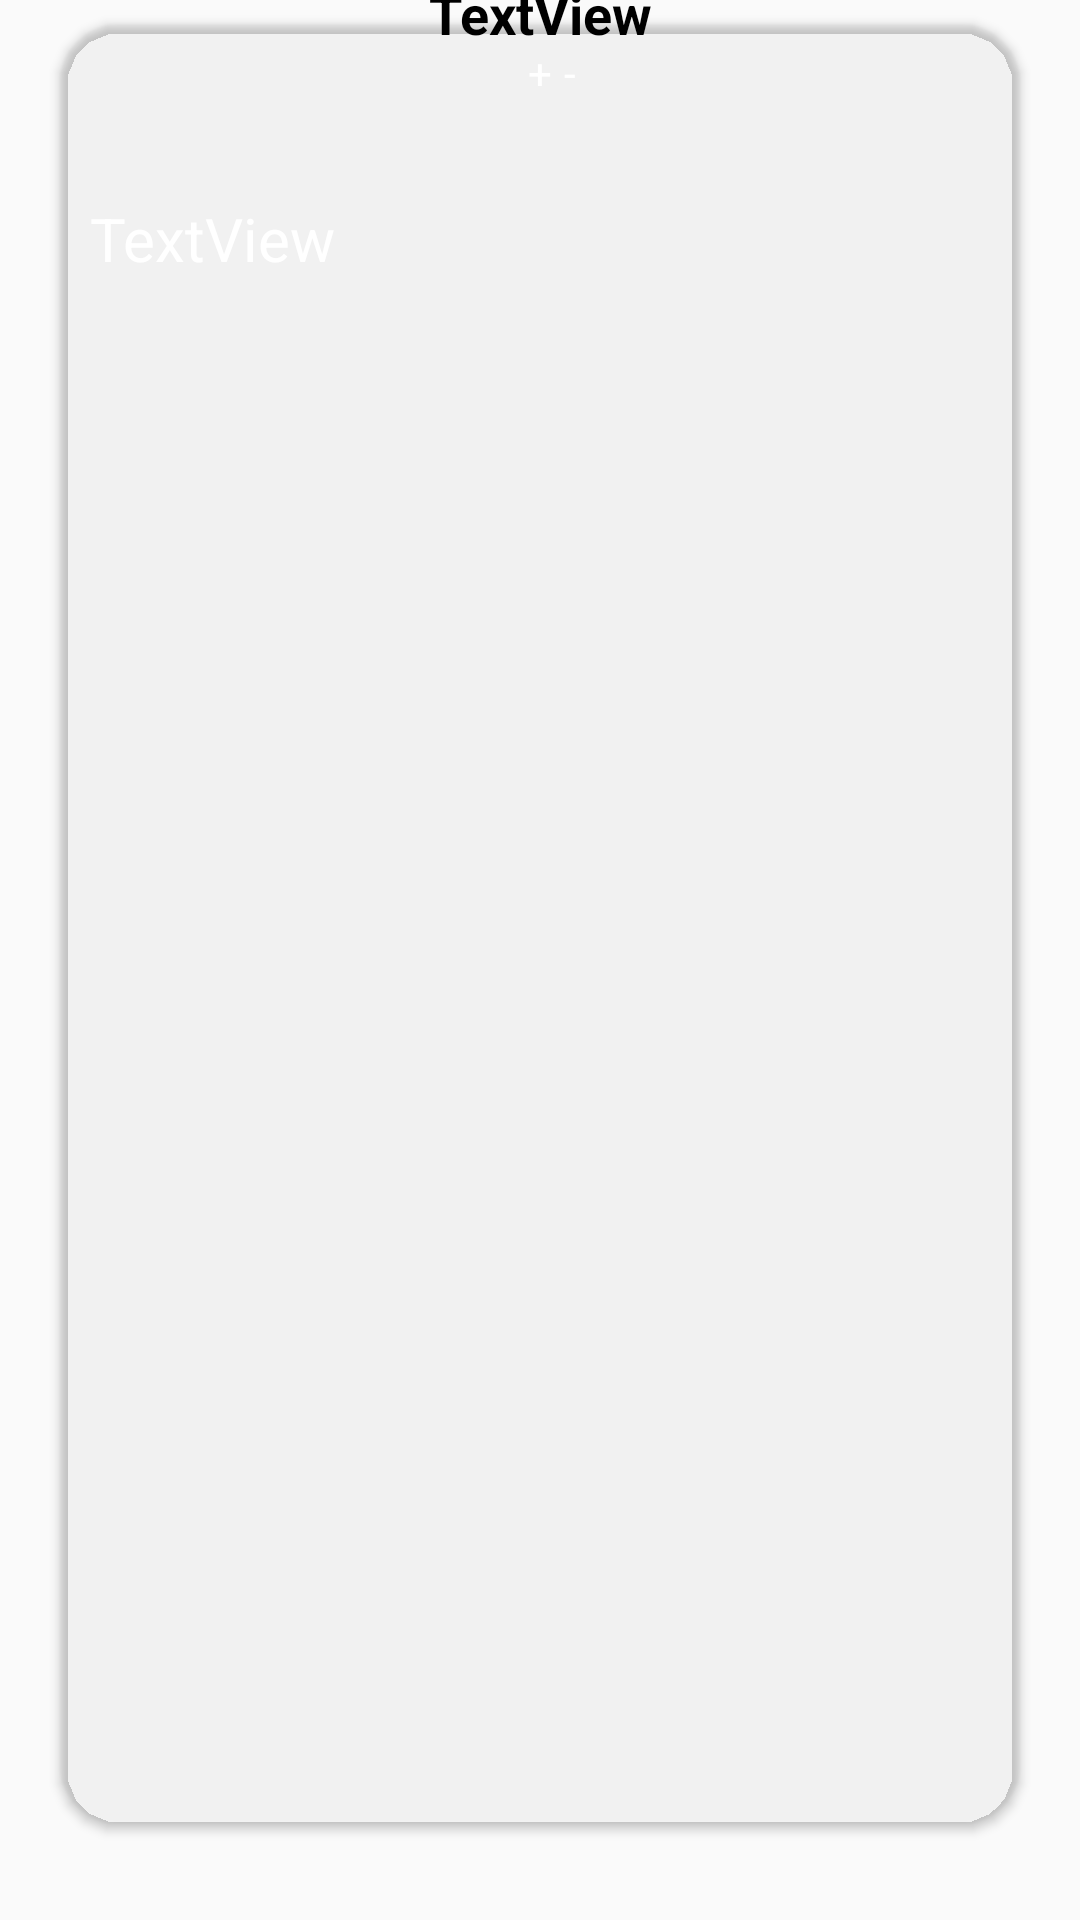

Layout XML and referenced resources for this Android screen:
<!-- AndroidManifest.xml: application theme Theme.StoriesNoActionBar -->
<!-- res/layout/activity_details.xml -->
<?xml version="1.0" encoding="utf-8"?>
<androidx.constraintlayout.widget.ConstraintLayout xmlns:android="http://schemas.android.com/apk/res/android"
    xmlns:app="http://schemas.android.com/apk/res-auto"
    xmlns:tools="http://schemas.android.com/tools"
    android:id="@+id/main"
    android:layout_width="match_parent"
    android:layout_height="match_parent"
    tools:context=".DetailsActivity">

    <ImageView
        android:id="@+id/imageView3"
        android:layout_width="430dp"
        android:layout_height="478dp"
        android:alpha="0.4"
        app:layout_constraintBottom_toBottomOf="parent"
        app:layout_constraintEnd_toEndOf="parent"
        app:layout_constraintStart_toStartOf="parent"
        app:srcCompat="@drawable/story_back" />

    <ImageView
        android:id="@+id/imageView4"
        android:layout_width="412dp"
        android:layout_height="256dp"
        android:alpha="0.4"
        android:scaleType="centerCrop"
        app:layout_constraintBottom_toTopOf="@+id/imageView3"
        app:layout_constraintEnd_toEndOf="parent"
        app:layout_constraintStart_toStartOf="parent"
        app:layout_constraintTop_toTopOf="parent"
        app:srcCompat="@drawable/story_details" />

    <androidx.cardview.widget.CardView
        android:id="@+id/detailsCardView"
        android:layout_width="match_parent"
        android:layout_height="600dp"
        android:layout_marginStart="20dp"
        android:layout_marginEnd="20dp"
        android:layout_marginBottom="32dp"
        android:visibility="visible"
        app:cardBackgroundColor="@color/detailsDay"
        app:cardCornerRadius="20dp"
        app:layout_constraintBottom_toBottomOf="parent"
        app:layout_constraintEnd_toEndOf="parent"
        app:layout_constraintStart_toStartOf="parent">

        <androidx.constraintlayout.widget.ConstraintLayout
            android:layout_width="match_parent"
            android:layout_height="match_parent">

            <ImageView
                android:id="@+id/iconMinus"
                android:layout_width="wrap_content"
                android:layout_height="wrap_content"
                android:layout_marginTop="16dp"
                android:layout_marginEnd="150dp"
                android:clickable="true"
                app:layout_constraintBottom_toBottomOf="@+id/iconPlus"
                app:layout_constraintEnd_toEndOf="parent"
                app:layout_constraintTop_toTopOf="parent"
                app:srcCompat="@drawable/outline_circle_24" />

            <ImageView
                android:id="@+id/iconPlus"
                android:layout_width="wrap_content"
                android:layout_height="wrap_content"
                android:layout_marginStart="150dp"
                android:layout_marginTop="16dp"
                android:clickable="true"
                app:layout_constraintEnd_toStartOf="@+id/iconMinus"
                app:layout_constraintStart_toStartOf="parent"
                app:layout_constraintTop_toTopOf="parent"
                app:srcCompat="@drawable/outline_circle_24" />

            <TextView
                android:id="@+id/textView4"
                android:layout_width="wrap_content"
                android:layout_height="wrap_content"
                android:text="+"
                android:textColor="@android:color/white"
                app:layout_constraintBottom_toBottomOf="@+id/iconPlus"
                app:layout_constraintEnd_toEndOf="@+id/iconPlus"
                app:layout_constraintStart_toStartOf="@+id/iconPlus"
                app:layout_constraintTop_toTopOf="@+id/iconPlus" />

            <TextView
                android:id="@+id/textView5"
                android:layout_width="wrap_content"
                android:layout_height="wrap_content"
                android:text="-"
                android:textColor="@android:color/white"
                app:layout_constraintBottom_toBottomOf="@+id/iconMinus"
                app:layout_constraintEnd_toEndOf="@+id/iconMinus"
                app:layout_constraintStart_toStartOf="@+id/iconMinus"
                app:layout_constraintTop_toTopOf="@+id/iconMinus" />
        </androidx.constraintlayout.widget.ConstraintLayout>

        <ScrollView
            android:id="@+id/scrollView2"
            android:layout_width="match_parent"
            android:layout_height="match_parent"
            android:layout_marginTop="50dp">

            <androidx.constraintlayout.widget.ConstraintLayout
                android:layout_width="match_parent"
                android:layout_height="match_parent"
                android:orientation="vertical">

                <TextView
                    android:id="@+id/txtContent"
                    android:layout_width="0dp"
                    android:layout_height="wrap_content"
                    android:layout_marginStart="10dp"
                    android:layout_marginTop="8dp"
                    android:layout_marginEnd="10dp"
                    android:layout_marginBottom="16dp"
                    android:scrollHorizontally="false"
                    android:text="TextView"
                    android:textColor="@android:color/white"
                    android:textSize="20sp"
                    app:layout_constraintBottom_toBottomOf="parent"
                    app:layout_constraintEnd_toEndOf="parent"
                    app:layout_constraintHorizontal_bias="0.453"
                    app:layout_constraintStart_toStartOf="parent"
                    app:layout_constraintTop_toTopOf="parent" />
            </androidx.constraintlayout.widget.ConstraintLayout>
        </ScrollView>

    </androidx.cardview.widget.CardView>



    <TextView
        android:id="@+id/txtDetailsTitle"
        android:layout_width="wrap_content"
        android:layout_height="wrap_content"
        android:text="TextView"
        android:textColor="@color/black"
        android:textSize="18sp"
        android:textStyle="bold"
        app:layout_constraintBottom_toTopOf="@+id/detailsCardView"
        app:layout_constraintEnd_toEndOf="parent"
        app:layout_constraintStart_toStartOf="parent"
        app:layout_constraintTop_toTopOf="parent" />

    <ImageView
        android:id="@+id/btnTheme"
        android:layout_width="wrap_content"
        android:layout_height="wrap_content"
        android:layout_marginTop="36dp"
        android:layout_marginEnd="88dp"
        android:clickable="true"
        app:layout_constraintEnd_toEndOf="parent"
        app:layout_constraintTop_toTopOf="parent"
        app:srcCompat="@drawable/baseline_home_24" />

</androidx.constraintlayout.widget.ConstraintLayout>
<!-- resources referenced by this layout -->
<resources>
  <color name="black">#FF000000</color>
  <!-- drawable baseline_home_24 (drawable) -->
  <vector xmlns:android="http://schemas.android.com/apk/res/android" android:height="24dp" android:tint="#3C8C8A" android:viewportHeight="24" android:viewportWidth="24" android:width="24dp">
        
      <path android:fillColor="@android:color/white" android:pathData="M10,20v-6h4v6h5v-8h3L12,3 2,12h3v8z"/>
      
  </vector>
  <style name="Theme.StoriesNoActionBar" parent="Theme.AppCompat.DayNight.NoActionBar">
          <item name="colorPrimary">@color/appColor</item>
      </style>
  <color name="appColor">#12383C</color>
</resources>
